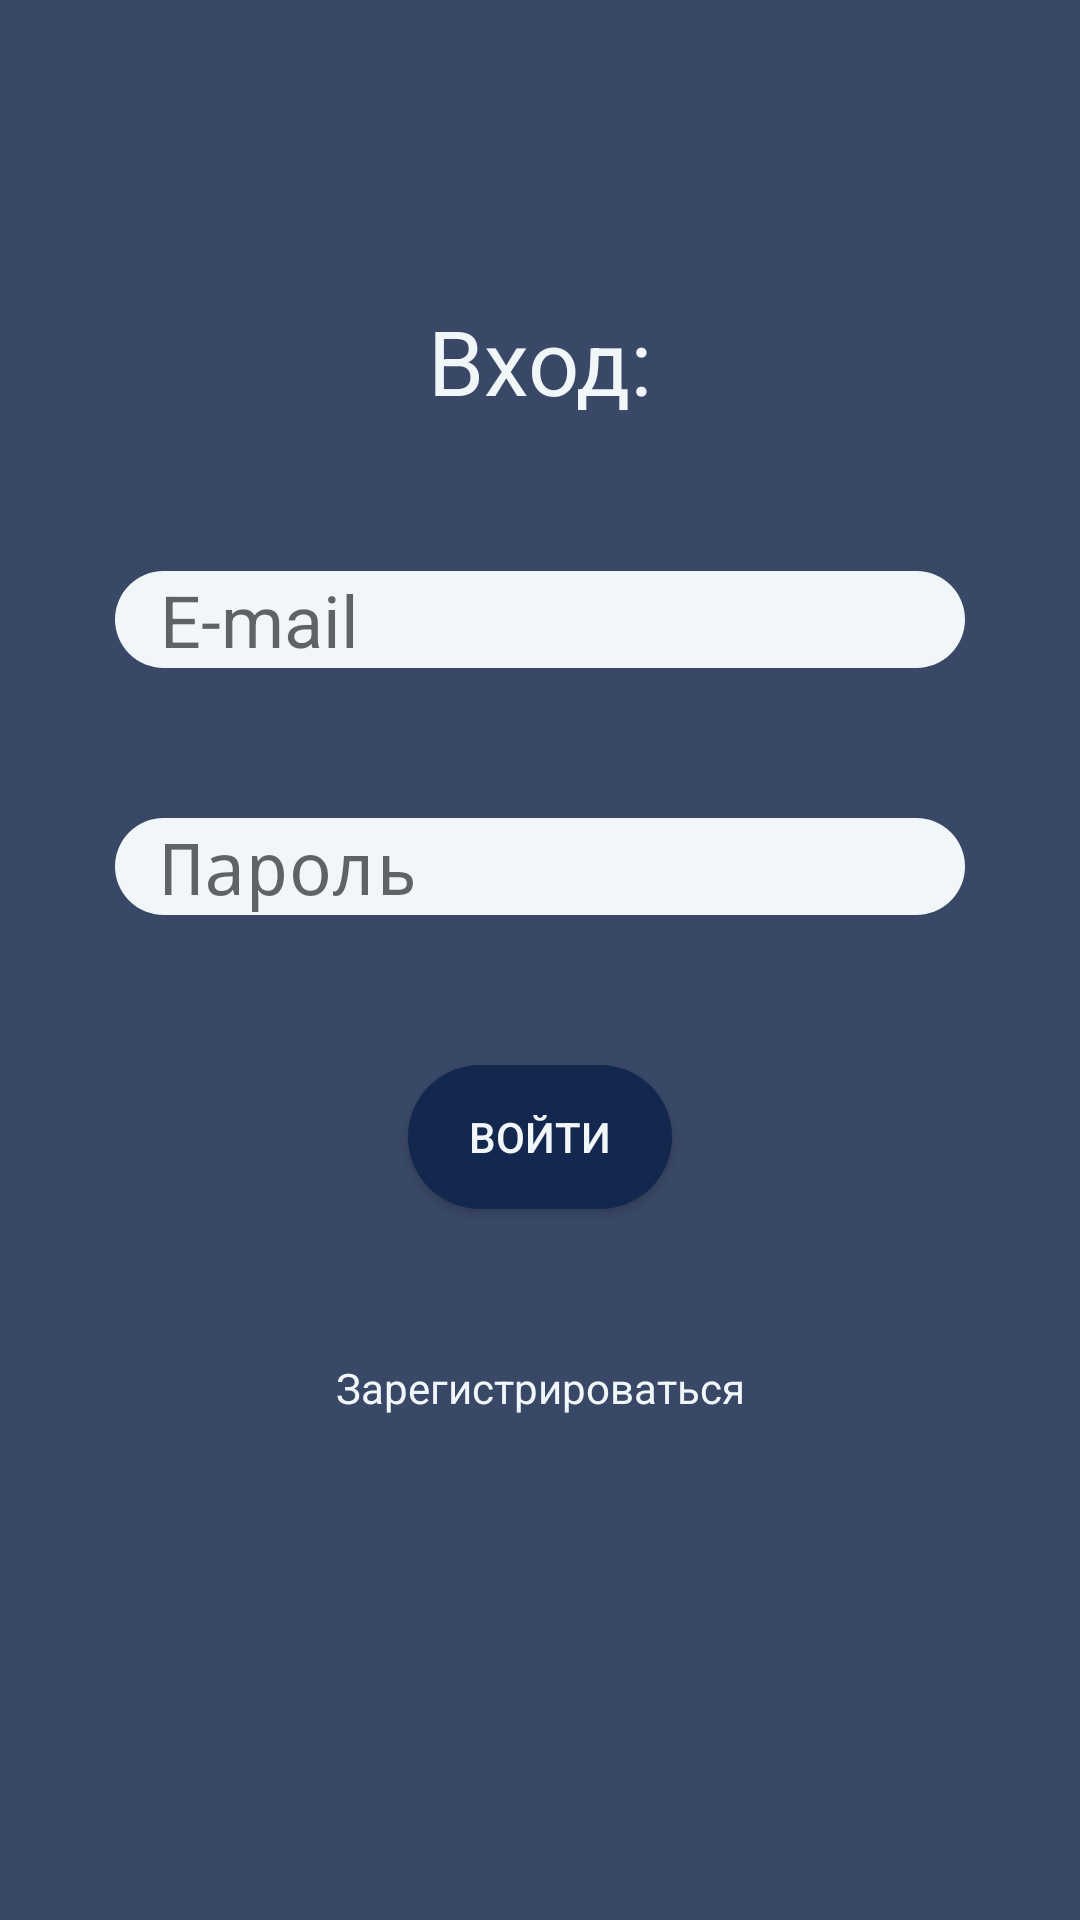

Produce the Android XML layout that renders to this screen, including the resource entries it uses.
<!-- AndroidManifest.xml: application theme AppTheme -->
<!-- res/layout/login_activity.xml -->
<?xml version="1.0" encoding="utf-8"?>
<androidx.constraintlayout.widget.ConstraintLayout xmlns:android="http://schemas.android.com/apk/res/android"
    xmlns:app="http://schemas.android.com/apk/res-auto"
    xmlns:tools="http://schemas.android.com/tools"
    android:layout_width="match_parent"
    android:layout_height="match_parent"
    android:background="@color/colorPrimary">

    <TextView
        android:id="@+id/InfoLabel"
        android:layout_width="wrap_content"
        android:layout_height="wrap_content"
        android:layout_marginTop="100dp"
        android:text="Вход:"
        android:textSize="30sp"
        android:textColor="@color/colorPrimaryLight"
        app:layout_constraintEnd_toEndOf="parent"
        app:layout_constraintStart_toStartOf="parent"
        app:layout_constraintTop_toTopOf="parent" />

    <EditText
        android:id="@+id/editTextTextEmailAddress"
        android:layout_width="wrap_content"
        android:layout_height="wrap_content"
        android:layout_marginTop="50dp"
        android:background="@drawable/default_background"
        android:ems="10"
        android:inputType="textEmailAddress"
        android:textSize="24sp"
        app:layout_constraintEnd_toEndOf="parent"
        app:layout_constraintStart_toStartOf="parent"
        app:layout_constraintTop_toBottomOf="@+id/InfoLabel"
        android:hint="E-mail"
        android:paddingLeft="15dp"
        android:paddingRight="15dp"/>

    <EditText
        android:id="@+id/editTextTextPassword"
        android:layout_width="wrap_content"
        android:layout_height="wrap_content"
        android:layout_marginTop="50dp"
        android:background="@drawable/default_background"
        android:ems="10"
        android:inputType="textPassword"
        android:textSize="24sp"
        app:layout_constraintEnd_toEndOf="parent"
        app:layout_constraintStart_toStartOf="parent"
        app:layout_constraintTop_toBottomOf="@+id/editTextTextEmailAddress"
        android:hint="Пароль"
        android:paddingLeft="15dp"
        android:paddingRight="15dp"/>

    <TextView
        android:id="@+id/textViewMakeAccount"
        android:layout_width="wrap_content"
        android:layout_height="wrap_content"
        android:layout_marginTop="50dp"
        android:text="Зарегистрироваться"
        app:layout_constraintEnd_toEndOf="parent"
        app:layout_constraintStart_toStartOf="parent"
        android:textColor="@color/colorPrimaryLight"
        app:layout_constraintTop_toBottomOf="@+id/buttonSubmit"
        />

    <Button
        android:id="@+id/buttonSubmit"
        android:layout_width="wrap_content"
        android:layout_height="wrap_content"
        android:layout_marginTop="50dp"
        android:text="Войти"
        app:layout_constraintEnd_toEndOf="parent"
        app:layout_constraintStart_toStartOf="parent"
        app:layout_constraintTop_toBottomOf="@+id/editTextTextPassword"
        android:background="@drawable/button_background"
        android:textColor="@color/colorPrimaryLight"
        android:paddingLeft="15dp"
        android:paddingRight="15dp"/>

</androidx.constraintlayout.widget.ConstraintLayout>
<!-- resources referenced by this layout -->
<resources>
  <color name="colorPrimary">#394867</color>
  <color name="colorPrimaryLight">#f1f6f9</color>
  <!-- drawable button_background (drawable) -->
  <?xml version="1.0" encoding="utf-8"?>
  <selector xmlns:android="http://schemas.android.com/apk/res/android">
      <item android:state_pressed="false">
          <shape>
              <corners android:radius="500dp"/>
              <solid android:color="@color/colorPrimaryDark"/>
          </shape>
      </item>
      <item android:state_pressed="true">
          <shape>
              <corners android:radius="500dp"/>
              <solid android:color="@color/colorAccent"/>
          </shape>
      </item>
  </selector>
  <!-- drawable default_background (drawable) -->
  <?xml version="1.0" encoding="utf-8"?>
  <shape xmlns:android="http://schemas.android.com/apk/res/android">
      <corners android:radius="50dp"/>
      <solid android:color="@color/colorPrimaryLight"/>
  </shape>
  <style name="AppTheme" parent="Theme.AppCompat.Light.DarkActionBar">
          
          <item name="colorPrimary">#394867</item>
          <item name="colorPrimaryDark">#14274E</item>
          <item name="colorAccent">#9ba4b4</item>
      </style>
  <color name="colorPrimaryDark">#14274E</color>
  <color name="colorAccent">#9ba4b4</color>
</resources>
